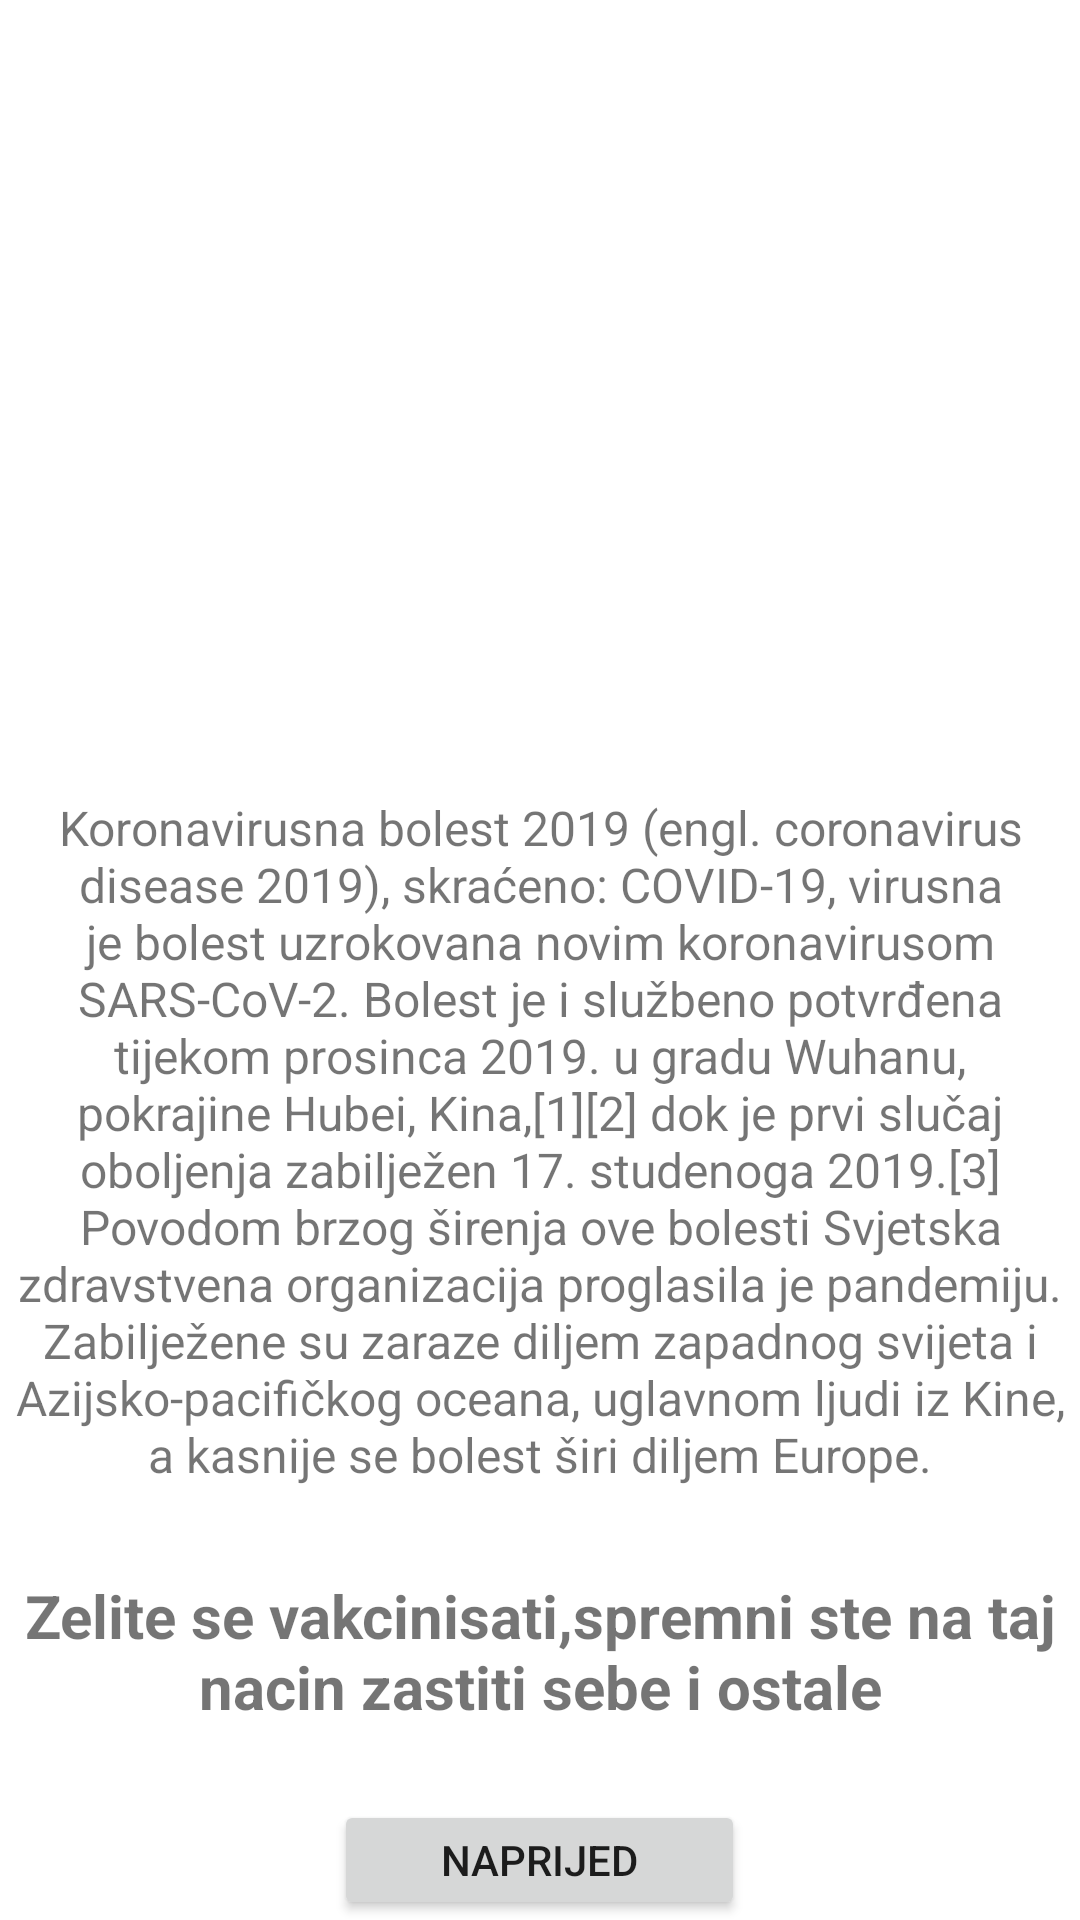

The Android layout XML behind this screen, and the referenced resources:
<!-- AndroidManifest.xml: application theme Theme.CovidVaccine -->
<!-- res/layout/fragment_about_covid.xml -->
<?xml version="1.0" encoding="utf-8"?>

<FrameLayout xmlns:android="http://schemas.android.com/apk/res/android"
    xmlns:app="http://schemas.android.com/apk/res-auto"
    xmlns:tools="http://schemas.android.com/tools"
    android:layout_width="match_parent"
    android:layout_height="match_parent"
    tools:context=".AboutCovid"
    android:id="@+id/AboutCovid"
    >

    <ImageView
        android:id="@+id/imageView2"
        android:layout_width="match_parent"
        android:layout_height="255dp"
        android:src="@drawable/aboutcovid" />

    <TextView
        android:layout_width="wrap_content"
        android:layout_height="wrap_content"
        android:layout_marginTop="260dp"
        android:textAlignment="center"

        android:padding="5dp"
        android:text="@string/aboutCovid"
        android:textSize="16sp"

        android:gravity="center_horizontal" />

    <TextView
        android:layout_width="wrap_content"
        android:layout_height="wrap_content"
        android:text="@string/testcontrol"
        android:textSize="20sp"
        android:textStyle="bold"
        android:padding="5dp"
        android:gravity="center_horizontal"
        android:layout_marginTop="520dp"/>

    <Button
        android:id="@+id/next"
        android:layout_width="137dp"
        android:layout_height="wrap_content"
        android:layout_marginHorizontal="125dp"
        android:layout_marginTop="600dp"
        android:layout_gravity="center_horizontal"
        android:text="Naprijed"
        />

</FrameLayout>
<!-- resources referenced by this layout -->
<resources>
  <string name="aboutCovid">Koronavirusna bolest 2019 (engl. coronavirus disease 2019),
          skraćeno: COVID-19, virusna je bolest uzrokovana novim koronavirusom SARS-CoV-2.
          Bolest je i službeno potvrđena tijekom prosinca 2019. u gradu Wuhanu, pokrajine Hubei, Kina,[1][2]
          dok je prvi slučaj oboljenja zabilježen 17. studenoga 2019.[3] Povodom brzog širenja ove bolesti Svjetska
          zdravstvena organizacija proglasila je pandemiju.
          Zabilježene su zaraze diljem zapadnog svijeta i Azijsko-pacifičkog oceana, uglavnom ljudi iz Kine,
          a kasnije se bolest širi diljem Europe.</string>
  <string name="testcontrol">Zelite se vakcinisati,spremni ste na taj nacin zastiti sebe i ostale </string>
  <style name="Theme.CovidVaccine" parent="Theme.MaterialComponents.DayNight.DarkActionBar">
          
          <item name="colorPrimary">@color/blue</item>
          <item name="colorPrimaryVariant">@color/purple_700</item>
          <item name="colorOnPrimary">@color/white</item>
          
          <item name="colorSecondary">@color/teal_200</item>
          <item name="colorSecondaryVariant">@color/teal_700</item>
          <item name="colorOnSecondary">@color/black</item>
          
          <item name="android:statusBarColor" tools:targetApi="l">?attr/colorPrimary</item>
          
      </style>
  <color name="blue">#4388f0</color>
  <color name="purple_700">#FF3700B3</color>
  <color name="white">#FFFFFFFF</color>
  <color name="teal_200">#FF03DAC5</color>
  <color name="teal_700">#FF018786</color>
  <color name="black">#FF000000</color>
</resources>
